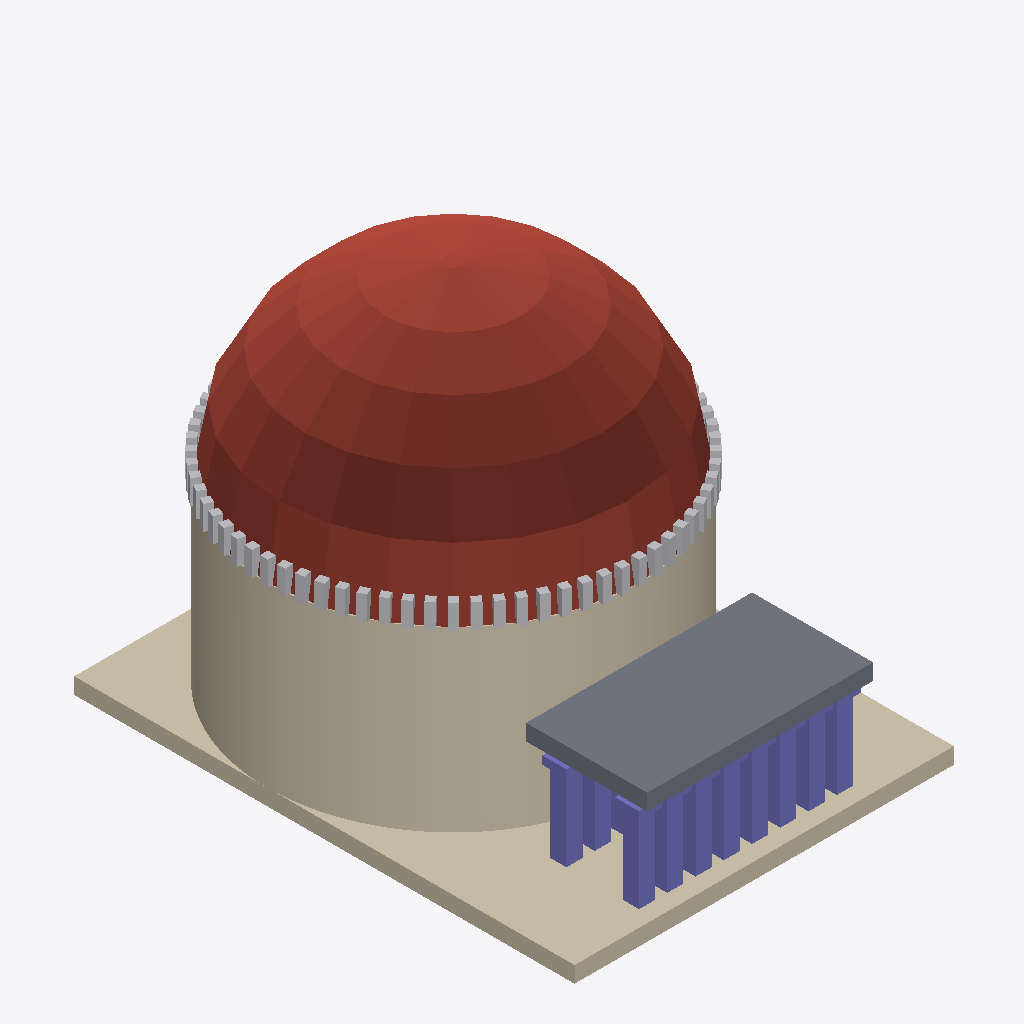
Isometric view of an IFC building model (IFC-SPF (STEP), schema IFC4, length unit metre), seen from the south-west, elements coloured by IFC class: 4 columns (violet), 2 walls (beige), 1 roof (red-brown), 1 slab (grey), 1 other element (light grey).
Extent 47.5 m × 62.0 m × 47.0 m (x, y, z). Elements (17): 5 IfcColumn, 5 IfcCovering, 3 IfcBuildingElementProxy, 2 IfcWall, 1 IfcRoof, 1 IfcSlab.

HEADER;
FILE_DESCRIPTION(('ViewDefinition [CoordinationView]'),'2;1');
FILE_NAME('','2026-08-28T12:11:16',(''),(''),'IfcOpenShell 0.8.5-1c5b825','IfcOpenShell 0.8.5-1c5b825','');
FILE_SCHEMA(('IFC4'));
ENDSEC;
DATA;
#6=IFCPROJECT('0ur8K09a07pBhbM62DEKlw',$,'p065-monument-derivation',$,$,$,$,(#5),#2);
#7=IFCSITE('0NXzs0EvYTzRcgXAHQML9r',$,'p065-monument-derivation-site',$,$,$,$,$,$,$,$,$,$,$);
#8=IFCBUILDING('3AOtjiYtKR1IoelfGuD05$',$,'monument-001',$,$,$,$,$,$,$,$,$);
#3009=IFCROOF('3LXYepkJjYSbykN3r8Vp82',$,'dome-shell-object',$,'dome',#3007,#3008,$,$);
#3025=IFCWALL('1M0L4w7HZ7FbwLob8YIgy8',$,'drum-wall-object',$,'rotunda',#3023,#3024,$,$);
#3041=IFCWALL('2kKZK2xkhAixSlnykj8tFt',$,'plinth-object',$,'rotunda',#3039,#3040,$,$);
#3057=IFCSLAB('1IUSvjEfBiKPie_11xr6Qu',$,'portico-mass-object',$,'portico',#3055,#3056,$,$);
#2965=IFCCOLUMN('2y17ulGxV91A0AsS75DqCY',$,'col-front-ring-object',$,'colonnade',#2963,#2964,$,$);
#3184=IFCBUILDINGELEMENTPROXY('3AUPDiy8gSV1tAFKZlZLz$',$,'statuary-ring-object',$,'statuary-ring',#3182,#3183,$,$);
#2993=IFCCOLUMN('3KdxuCjpt580HgYfgPUFGt',$,'col-rear-ring-object',$,'colonnade',#2991,#2992,$,$);
#2669=IFCCOLUMN('3wf34I9mWEzZl4c7qVHBBX',$,'cap-front-ring-object',$,'colonnade',#2667,#2668,$,$);
#2697=IFCCOLUMN('0$aR4RGVTPDA3iUgTQfVFw',$,'cap-rear-ring-object',$,'colonnade',#2695,#2696,$,$);
ENDSEC;
